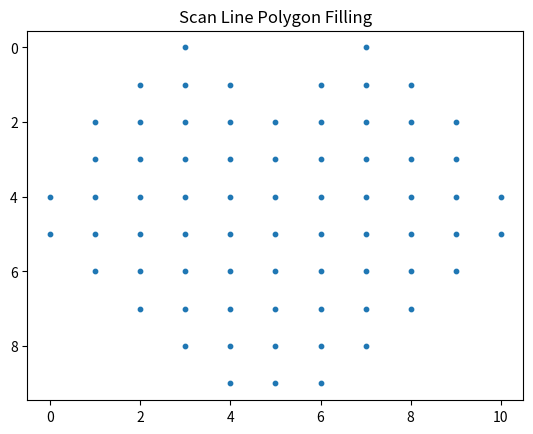

Write the Python code that produced this figure.
import matplotlib.pyplot as plt

def scanline_fill(polygon):
    # Step 1: Find ymin and ymax
    ymin = min(y for x, y in polygon)
    ymax = max(y for x, y in polygon)

    # Step 2: Create Edge Table
    edge_table = []
    n = len(polygon)

    for i in range(n):
        x1, y1 = polygon[i]
        x2, y2 = polygon[(i + 1) % n]

        # Ignore horizontal edges
        if y1 == y2:
            continue

        # Ensure y1 < y26
        if y1 > y2:
            x1, y1, x2, y2 = x2, y2, x1, y1

        edge = {
            "ymin": y1,
            "ymax": y2,
            "x": x1,
            "inv_slope": (x2 - x1) / (y2 - y1)
        }

        edge_table.append(edge)

    # Step 3: Scan line processing
    filled_points = []

    for y in range(ymin, ymax + 1):
        intersections = []

        # Find intersections with edges
        for edge in edge_table:
            if edge["ymin"] <= y < edge["ymax"]:
                x = edge["x"] + (y - edge["ymin"]) * edge["inv_slope"]
                intersections.append(x)

        # Sort intersections
        intersections.sort()

        # Fill between pairs
        for i in range(0, len(intersections), 2):
            if i + 1 < len(intersections):
                x_start = int(round(intersections[i]))
                x_end = int(round(intersections[i + 1]))

                for x in range(x_start, x_end + 1):
                    filled_points.append((x, y))

    return filled_points


# Example polygon (Pentagon)
# polygon = [(2, 2), (8, 3), (10, 7), (6, 10), (3, 7)]
polygon = [
    (5, 2), (7, 0), (9, 2),
    (10, 5), (5, 10),
    (0, 5), (1, 2), (3, 0)
]

filled_pixels = scanline_fill(polygon)

# Plot result
x_vals = [p[0] for p in filled_pixels]
y_vals = [p[1] for p in filled_pixels]

plt.scatter(x_vals, y_vals, s=10)
plt.title("Scan Line Polygon Filling")
plt.gca().invert_yaxis()
plt.show()
